The GitHub repository zach-merritt/weedeater contains a labelled image folder "data_for_modeling" with 5 categories: dirt, marigold, morning glory, pea, radish. Examples follow, each with its label.

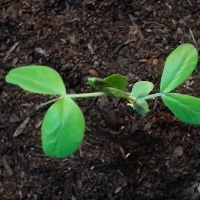
Label: pea

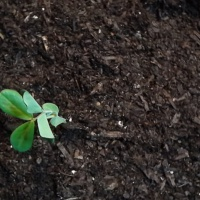
Label: pea

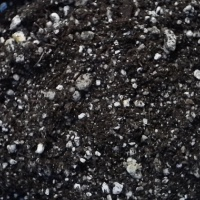
Label: dirt

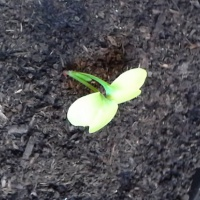
Label: radish

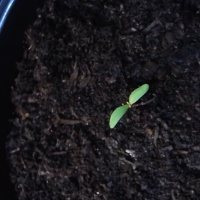
Label: marigold

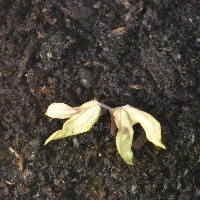
Label: morning glory
